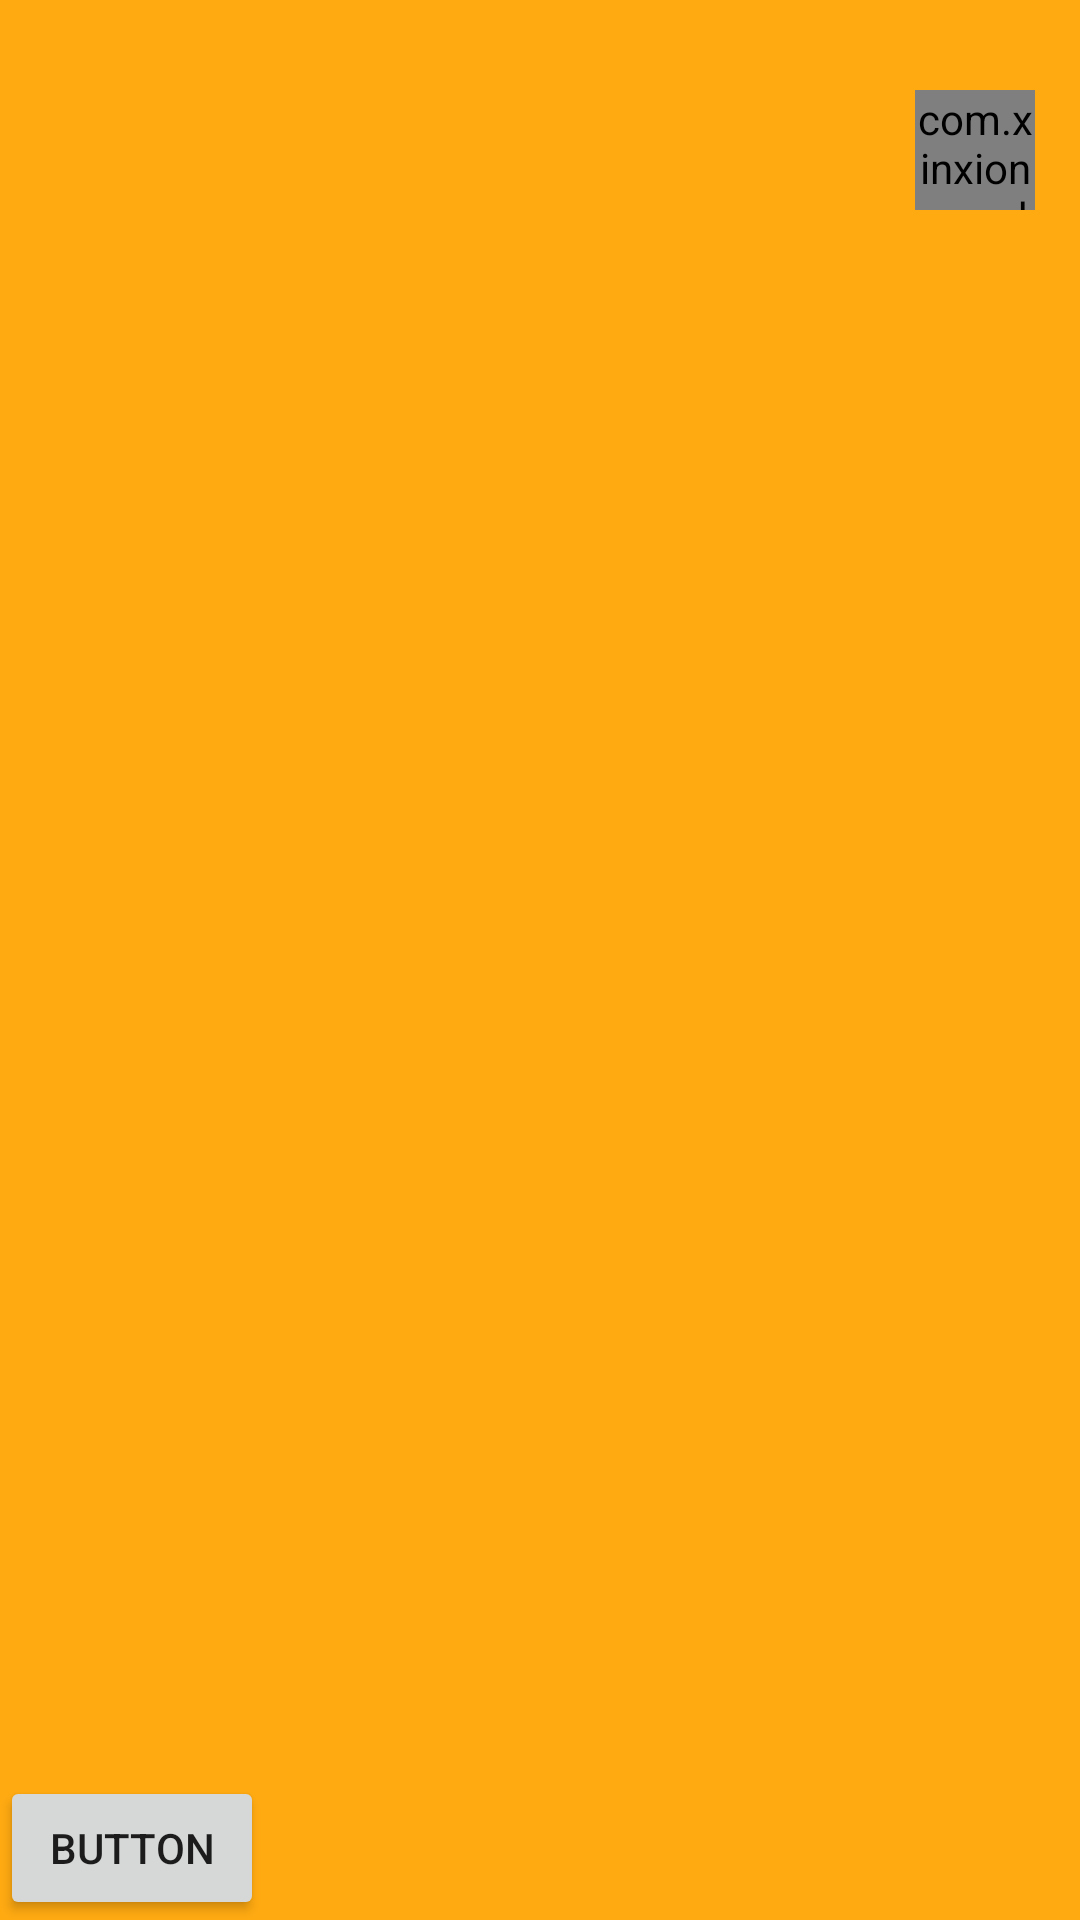

Here is an Android app screen rendered from its layout file. Give the layout XML and the strings, colors and styles it references.
<!-- AndroidManifest.xml: application theme AppTheme -->
<!-- res/layout/activity_progressbar.xml -->
<?xml version="1.0" encoding="utf-8"?>
<LinearLayout xmlns:android="http://schemas.android.com/apk/res/android"
              xmlns:android_custom="http://schemas.android.com/apk/res-auto"
              android:layout_width="match_parent"
              android:layout_height="match_parent"
              android:background="#ffaa11"
>
    <RelativeLayout
        android:id="@+id/rl_time_down"
        android:layout_width="wrap_content"
        android:layout_height="wrap_content">

        <com.xinxiong.androidutilsdemo.roundprogressbar.RoundProgressBar
            android:id="@+id/roundProgressBar1"
            android:layout_width="40dp"
            android:layout_height="40dp"
            android:layout_alignParentRight="true"
            android:layout_marginRight="15dp"
            android:layout_marginTop="30dp"
            android_custom:textColor="#ffffff"
            android_custom:roundProgressColor="#ffffff"
            android_custom:roundColor="#ff0000"
            android_custom:roundWidth="2dp"
            android_custom:textColor1="#000000"
            android_custom:textSize="10sp"

        />
        <Button
        android:id="@+id/button1"
        android:layout_width="wrap_content"
        android:layout_height="wrap_content"
        android:layout_alignParentBottom="true"
        android:text="Button"
      />
    </RelativeLayout>



</LinearLayout>
<!-- resources referenced by this layout -->
<resources>
  <style name="AppTheme" parent="Theme.AppCompat.Light.DarkActionBar">
          
          <item name="colorPrimary">@color/colorPrimary</item>
          <item name="colorPrimaryDark">@color/colorPrimaryDark</item>
          <item name="colorAccent">@color/colorAccent</item>
      </style>
  <color name="colorPrimary">#3F51B5</color>
  <color name="colorPrimaryDark">#303F9F</color>
  <color name="colorAccent">#FF4081</color>
</resources>
